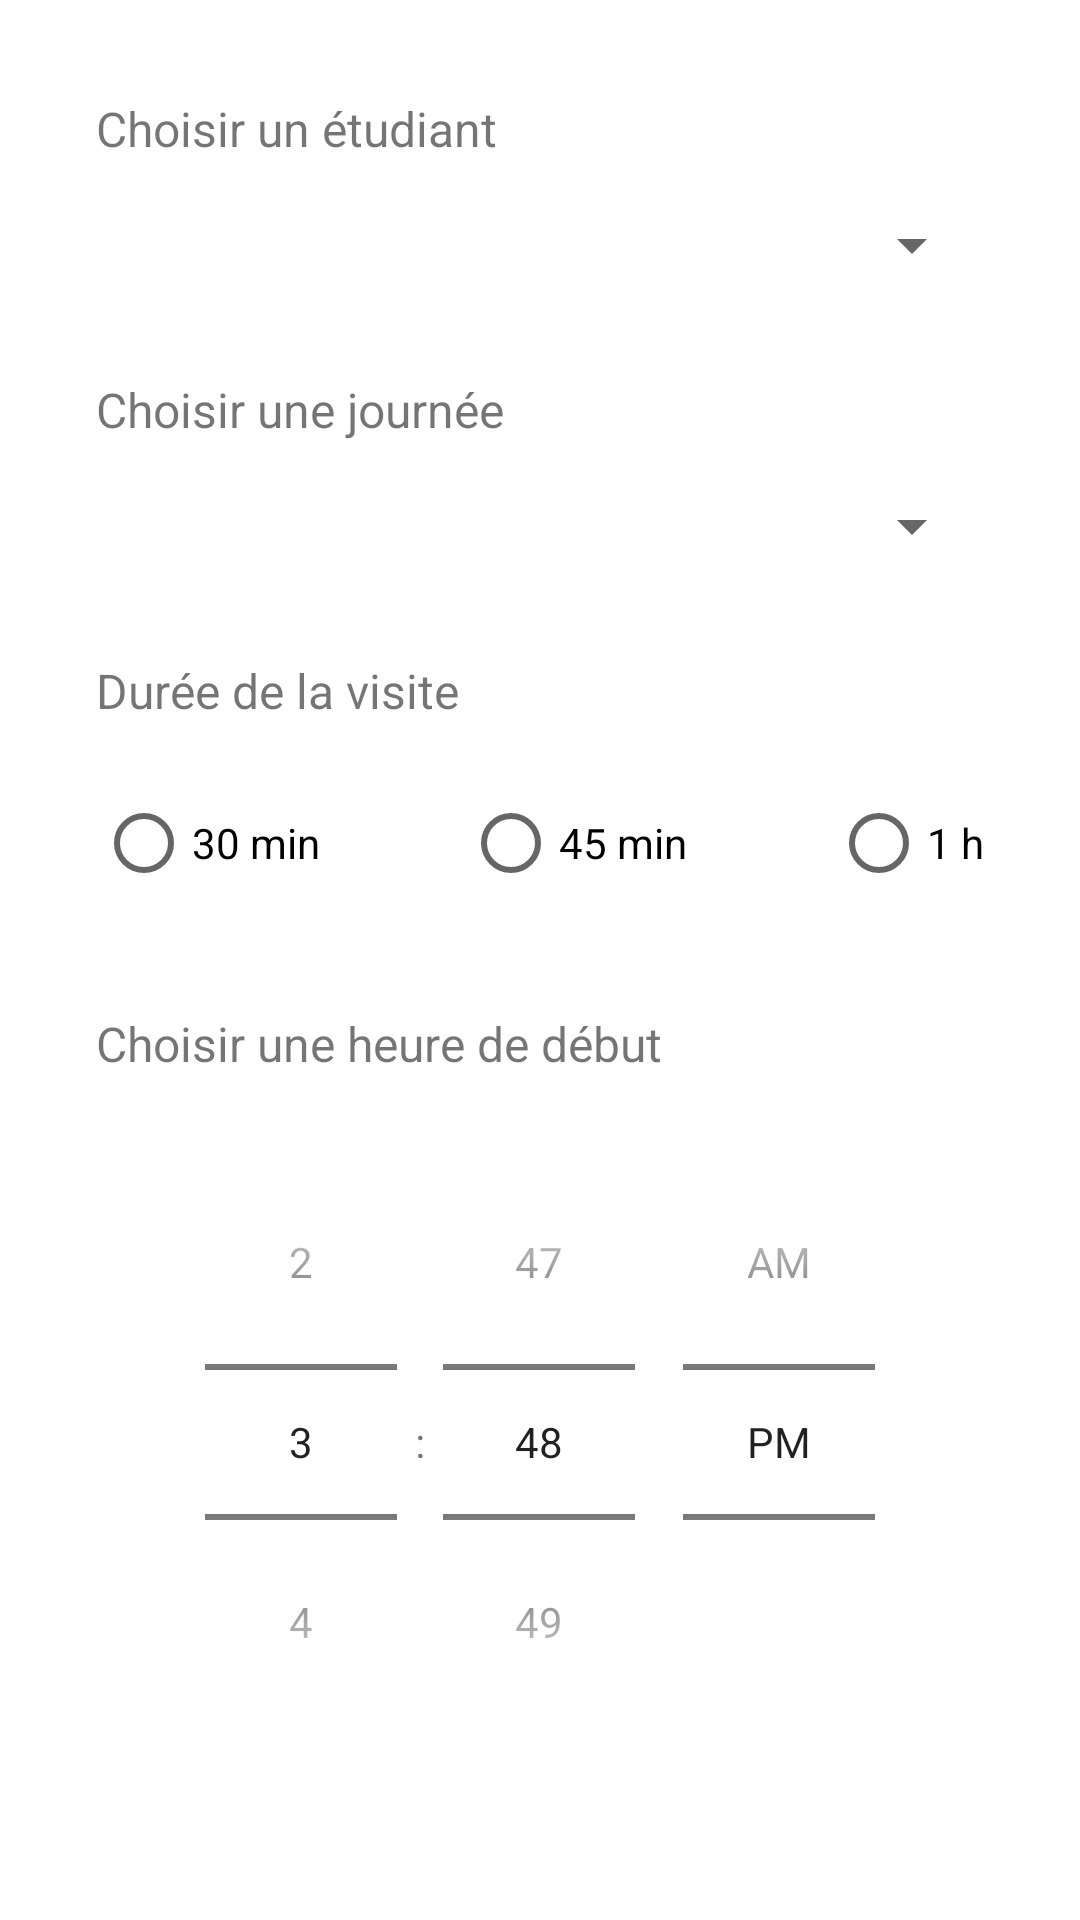

The Android layout XML behind this screen, and the referenced resources:
<!-- AndroidManifest.xml: application theme Theme.StagePlanif -->
<!-- res/layout/dialog_modifier_visite.xml -->
<?xml version="1.0" encoding="utf-8"?>
<ScrollView xmlns:android="http://schemas.android.com/apk/res/android"
    android:layout_width="match_parent"
    android:layout_height="match_parent"
    android:orientation="vertical"
    android:padding="@dimen/activity_big_vertical_margin">

    <LinearLayout
        android:layout_width="match_parent"
        android:layout_height="wrap_content"
        android:orientation="vertical">
        <TextView
            android:layout_width="match_parent"
            android:layout_height="wrap_content"
            android:text="@string/titre_choisir_un_tudiant"
            android:textSize="16sp" />

        <Spinner
            android:id="@+id/spinner_selection_etudiant"
            android:layout_width="match_parent"
            android:layout_height="wrap_content"
            android:layout_marginTop="@dimen/activity_small_vertical_margin"/>

        <TextView
            android:layout_width="match_parent"
            android:layout_height="wrap_content"
            android:text="@string/titre_choisir_une_journee"
            android:textSize="16sp"
            android:layout_marginTop="@dimen/activity_big_vertical_margin"/>

        <Spinner
            android:id="@+id/spinner_selection_jour"
            android:layout_width="match_parent"
            android:layout_height="wrap_content"
            android:layout_marginTop="@dimen/activity_small_vertical_margin"/>

        <TextView
            android:layout_width="match_parent"
            android:layout_height="wrap_content"
            android:text="@string/titre_duree_de_la_visite"
            android:textSize="16sp"
            android:layout_marginTop="@dimen/activity_big_vertical_margin"/>

        <RadioGroup
            android:id="@+id/radio_group_temps"
            android:layout_width="match_parent"
            android:layout_height="wrap_content"
            android:orientation="horizontal"
            android:layout_marginTop="@dimen/activity_small_vertical_margin">

            <RadioButton
                android:id="@+id/duree_30_minutes"
                android:layout_width="wrap_content"
                android:layout_height="wrap_content"
                android:text="@string/txt_30_min"/>

            
            <Space
                android:layout_width="wrap_content"
                android:layout_height="wrap_content"
                android:layout_weight="1" />

            <RadioButton
                android:id="@+id/duree_45_minutes"
                android:layout_width="wrap_content"
                android:layout_height="wrap_content"
                android:text="@string/txt_45_min"/>

            
            <Space
                android:layout_width="wrap_content"
                android:layout_height="wrap_content"
                android:layout_weight="1" />

            <RadioButton
                android:id="@+id/duree_60_minutes"
                android:layout_width="wrap_content"
                android:layout_height="wrap_content"
                android:text="@string/txt_1_h"/>
        </RadioGroup>

        <TextView
            android:layout_width="match_parent"
            android:layout_height="wrap_content"
            android:text="@string/titre_choisir_une_heure_de_debut"
            android:textSize="16sp"
            android:layout_marginTop="@dimen/activity_big_vertical_margin"/>

        <TimePicker
            android:id="@+id/time_picker"
            android:layout_width="match_parent"
            android:layout_height="wrap_content"
            android:layout_marginTop="@dimen/activity_small_vertical_margin"
            android:timePickerMode="spinner"/>
    </LinearLayout>
</ScrollView>
<!-- resources referenced by this layout -->
<resources>
  <dimen name="activity_big_vertical_margin">32dp</dimen>
  <dimen name="activity_small_vertical_margin">16dp</dimen>
  <string name="titre_choisir_un_tudiant">Choisir un étudiant</string>
  <string name="titre_choisir_une_heure_de_debut">Choisir une heure de début</string>
  <string name="titre_choisir_une_journee">Choisir une journée</string>
  <string name="titre_duree_de_la_visite">Durée de la visite</string>
  <string name="txt_1_h">1 h</string>
  <string name="txt_30_min">30 min</string>
  <string name="txt_45_min">45 min</string>
  <style name="Theme.StagePlanif" parent="Theme.MaterialComponents.DayNight.NoActionBar">
          
          <item name="colorPrimary">@color/primaryColor</item>
          <item name="colorPrimaryVariant">@color/primaryDarkColor</item>
          <item name="colorOnPrimary">@color/primaryTextColor</item>
          
          <item name="colorSecondary">@color/primaryLightColor</item>
          <item name="colorSecondaryVariant">@color/primaryDarkColor</item>
          <item name="colorOnSecondary">@color/primaryTextColor</item>
          
          <item name="android:statusBarColor" tools:targetApi="l">?attr/colorPrimaryVariant</item>
          
      </style>
  <color name="primaryColor">#1565c0</color>
  <color name="primaryDarkColor">#003c8f</color>
  <color name="primaryTextColor">#ffffff</color>
  <color name="primaryLightColor">#5e92f3</color>
</resources>
